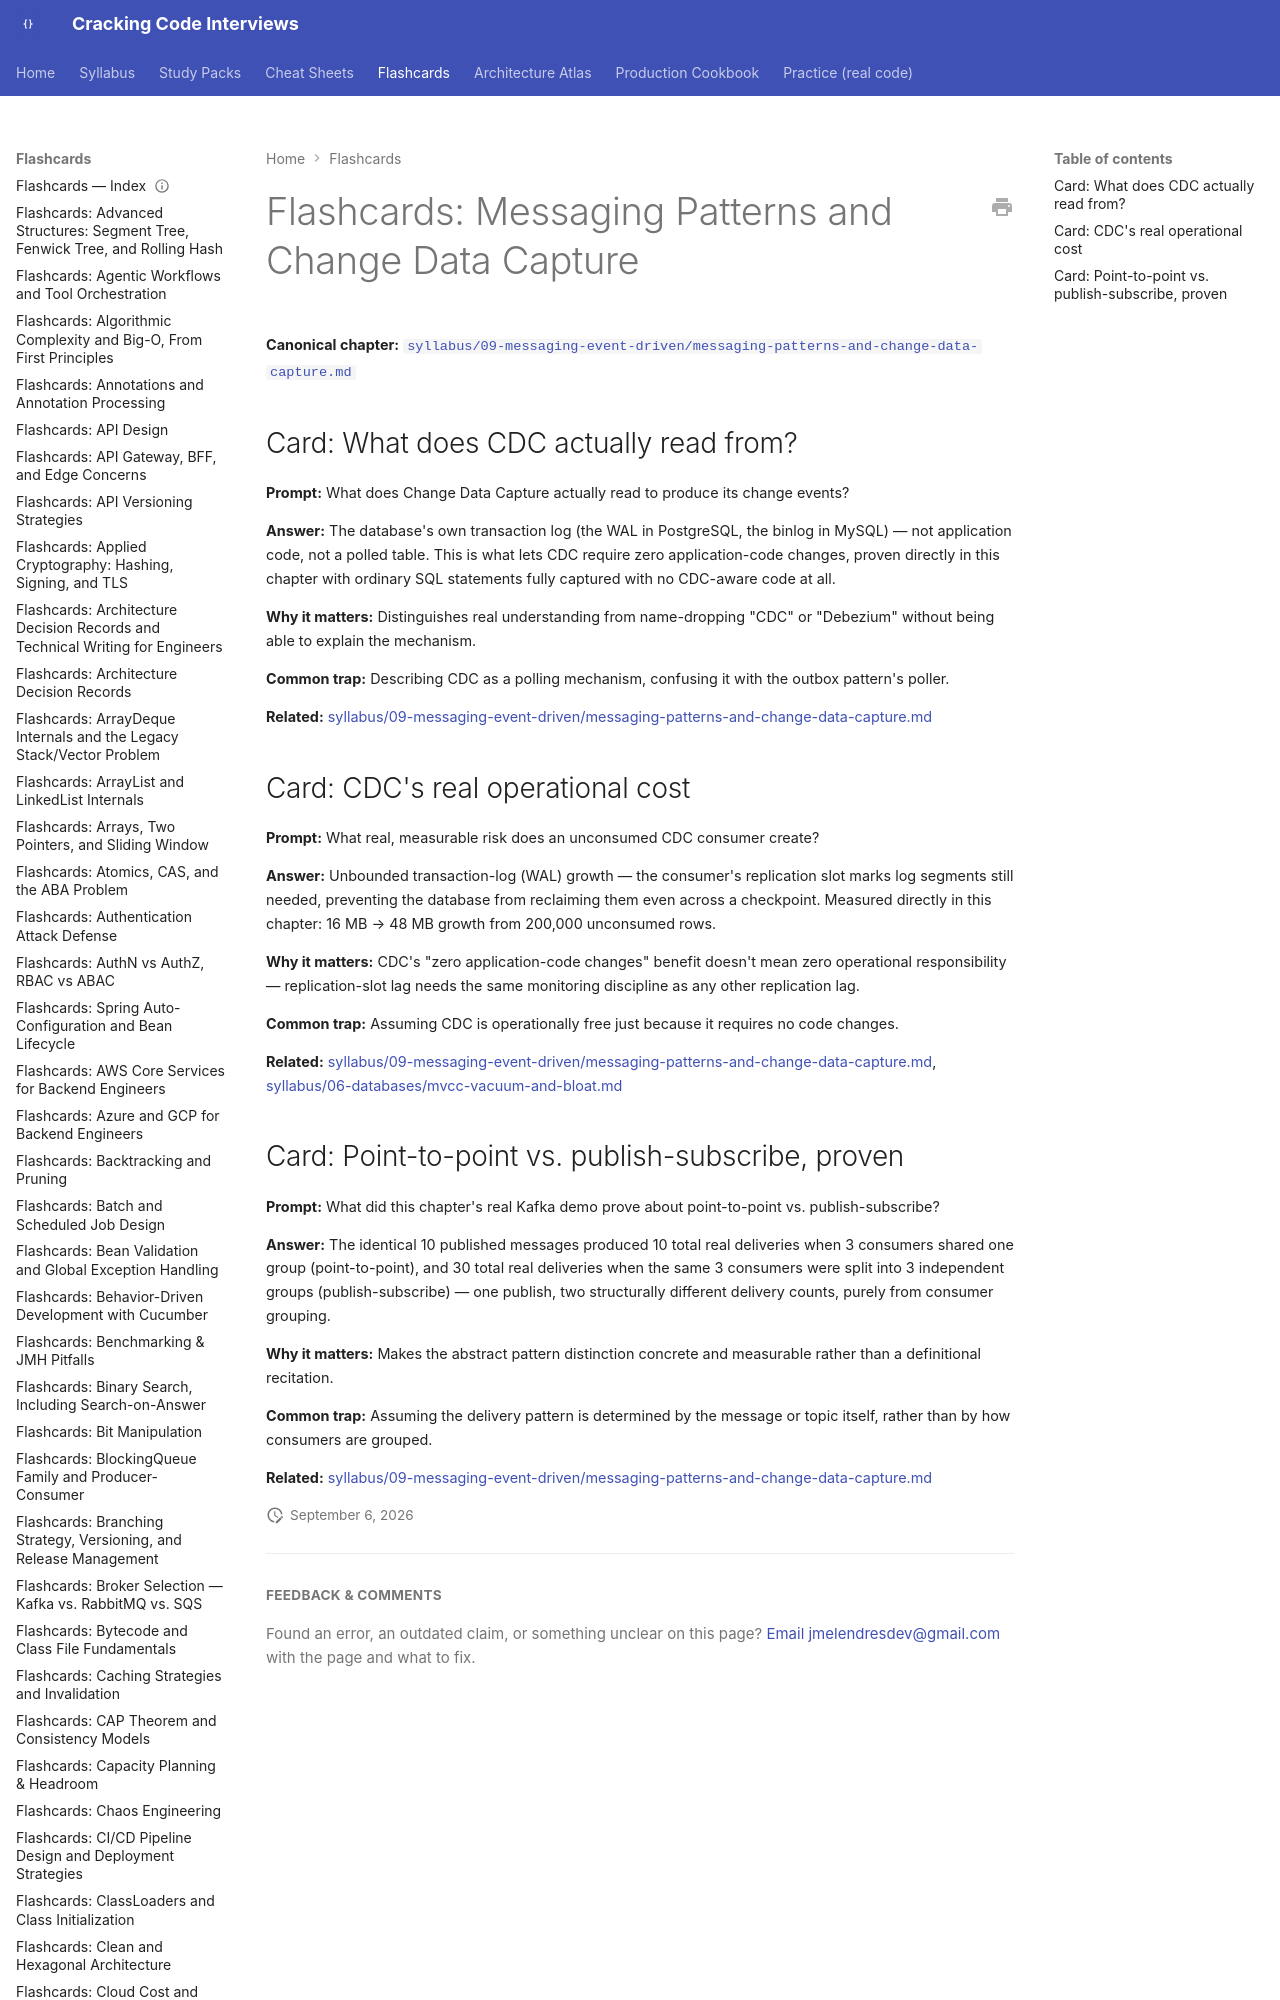

repository: JuanMelendres/cracking-code-interviews · page: flashcards/messaging-patterns-and-change-data-capture/index.html · generator: mkdocs

---
title: "Flashcards: Messaging Patterns and Change Data Capture"
slug: messaging-patterns-and-change-data-capture
document_type: flashcard-deck
domain: system-design
topic_id: T-710
canonical: ../syllabus/09-messaging-event-driven/messaging-patterns-and-change-data-capture.md
last_updated: 2026-09-02
---
